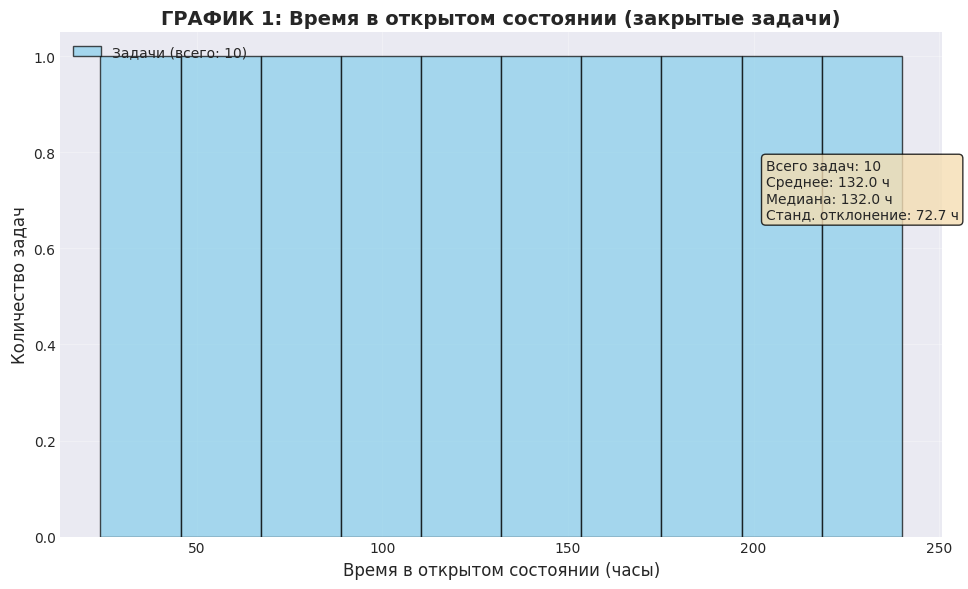
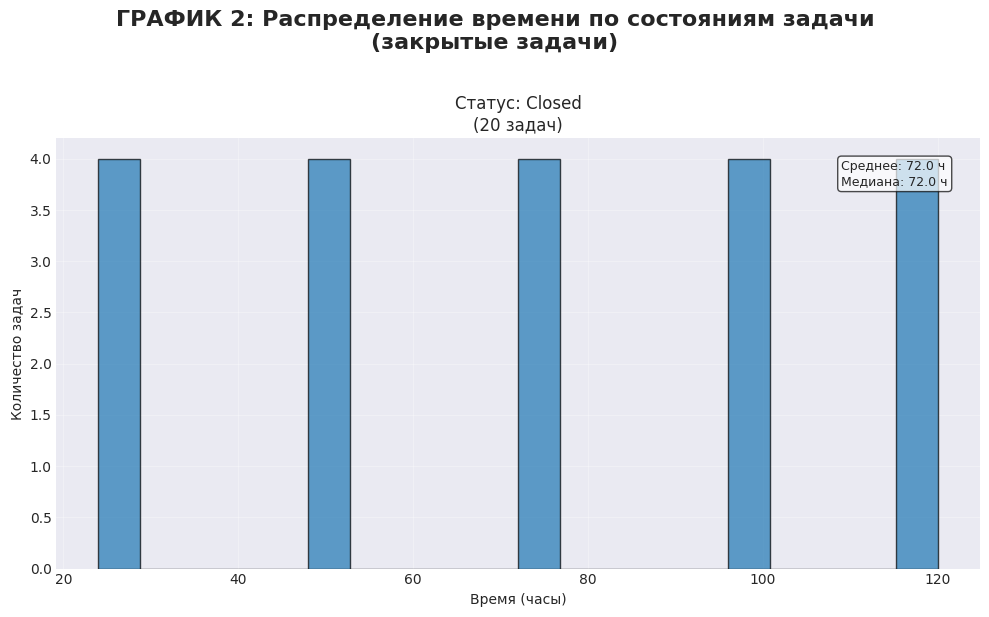
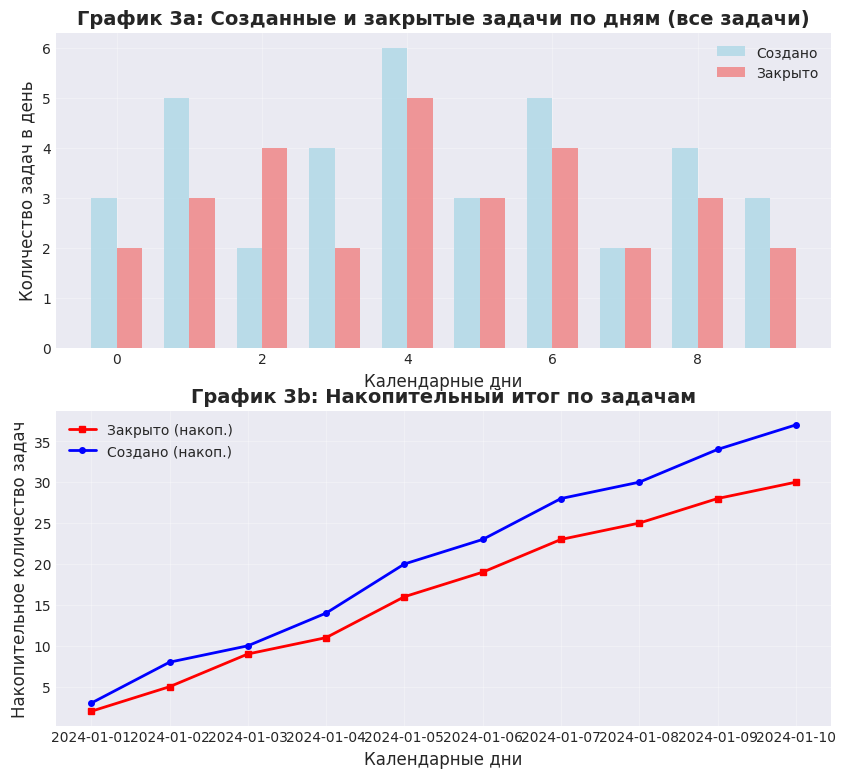

Here is the Python script that generated these plots, in order: (Note: this script raises an exception after producing the figures.)
"""
Модуль для построения графиков на основе данных из JIRA.
Создает 6 графиков согласно заданию лабораторной работы.
"""
import os
import matplotlib.pyplot as plt
import seaborn as sns
import pandas as pd
import numpy as np
from typing import Dict, Any, Optional
import logging


class PlotBuilder:
    """Класс для создания 6 графиков согласно заданию."""
    
    def __init__(self, config: Dict[str, Any]):
        """
        Инициализация построителя графиков.
        
        Args:
            config: Конфигурация приложения
        """
        self.config = config
        self.logger = logging.getLogger(__name__)
        
        # Настройки визуализации
        viz_config = config.get("visualization", {})
        self.output_dir = viz_config.get("output_dir", "reports")
        self.figure_size = viz_config.get("figure_size", {"width": 12, "height": 8})
        self.dpi = viz_config.get("dpi", 150)
        self.save_format = viz_config.get("save_format", "png")
        
        # Создаёт папку для отчётов
        if not os.path.exists(self.output_dir):
            os.makedirs(self.output_dir)
        
        # Настройка стиля графиков
        plt.style.use('seaborn-v0_8-darkgrid')
        sns.set_palette("husl")
        plt.rcParams['font.sans-serif'] = ['DejaVu Sans', 'Arial', 'Helvetica']
        plt.rcParams['axes.unicode_minus'] = False
    
    # ========== ОСНОВНОЙ МЕТОД: СОЗДАНИЕ ВСЕХ 6 ГРАФИКОВ ==========
    
    def create_all_plots(self, plot_data: Dict[str, Any], df_all: pd.DataFrame, df_closed: pd.DataFrame) -> Dict[str, str]:
        """
        Создаёт все 6 графиков согласно заданию.
        
        Args:
            plot_data: Данные для построения графиков (из DataProcessor)
            df_all: DataFrame с ВСЕМИ задачами (для графиков 3, 4, 6)
            df_closed: DataFrame только с ЗАКРЫТЫМИ задачами (для графиков 1, 2, 5)
            
        Returns:
            Dict: Словарь с путями к сохранённым графикам в правильной последовательности
        """
        self.logger.info("Создание 6 графиков аналитики...")
        plot_paths = {}
        
        # ГРАФИК 1: Гистограмма времени в открытом состоянии (закрытые задачи)
        if 'open_time_data' in plot_data and not df_closed.empty:
            path = self.plot_open_time_histogram(plot_data['open_time_data'])
            plot_paths['1_open_time_histogram'] = path
        
        # ГРАФИК 2: Распределение времени по состояниям (закрытые задачи)
        if not df_closed.empty:
            path = self.plot_status_times(df_closed)
            plot_paths['2_status_times'] = path
        
        # ГРАФИК 3: Количество задач по дням с накопительным итогом (все задачи)
        if 'daily_tasks_data' in plot_data and not df_all.empty:
            path = self.plot_daily_tasks(plot_data['daily_tasks_data'])
            plot_paths['3_daily_tasks'] = path
        
        # ГРАФИК 4: Топ-30 пользователей (все задачи)
        if not df_all.empty:
            path = self.plot_top_users(df_all)
            plot_paths['4_top_users'] = path
        
        # ГРАФИК 5: Гистограмма залогированного времени (закрытые задачи)
        if not df_closed.empty:
            path = self.plot_logged_time_histogram(df_closed)
            plot_paths['5_logged_time_histogram'] = path
        
        # ГРАФИК 6: Распределение по приоритетам (все задачи)
        if not df_all.empty:
            path = self.plot_priority_distribution(df_all)
            plot_paths['6_priority_distribution'] = path
        
        self.logger.info(f"Создано {len(plot_paths)} графиков из 6 требуемых")
        return plot_paths
    
    # ========== ГРАФИК 1: Время в открытом состоянии ==========
    
    def plot_open_time_histogram(self, open_time_data: pd.Series) -> str:
        """
        ГРАФИК 1: Гистограмма времени, которое задача провела в открытом состоянии.
        Задание: "от момента создания до момента закрытия", "только закрытые задачи"
        
        Args:
            open_time_data: Время выполнения в часах
            
        Returns:
            str: Путь к сохранённому файлу
        """
        fig, ax = plt.subplots(figsize=(self.figure_size['width'], self.figure_size['height']))
        
        # Фильтруем данные (исключаем выбросы)
        data = open_time_data.dropna()
        if len(data) > 0:
            q95 = data.quantile(0.95)
            data_filtered = data[data <= q95]
            
            # Если после фильтрации данных мало, используем все
            if len(data_filtered) < 10:
                data_filtered = data
            
            # Строим гистограмму
            n_bins = min(30, len(data_filtered))
            counts, bins, patches = ax.hist(
                data_filtered, 
                bins=n_bins,
                edgecolor='black',
                alpha=0.7,
                color='skyblue',
                label=f'Задачи (всего: {len(open_time_data)})'
            )
        
        # Настройки осей
        ax.set_xlabel('Время в открытом состоянии (часы)', fontsize=12)
        ax.set_ylabel('Количество задач', fontsize=12)
        ax.set_title('ГРАФИК 1: Время в открытом состоянии (закрытые задачи)', 
                    fontsize=14, fontweight='bold')
        
        # Статистика
        if len(open_time_data) > 0:
            stats_text = (
                f'Всего задач: {len(open_time_data)}\n'
                f'Среднее: {open_time_data.mean():.1f} ч\n'
                f'Медиана: {open_time_data.median():.1f} ч\n'
                f'Станд. отклонение: {open_time_data.std():.1f} ч'
            )
            ax.text(
                0.80, 0.75, stats_text,
                transform=ax.transAxes,
                fontsize=10,
                verticalalignment='top',
                bbox=dict(boxstyle='round', facecolor='wheat', alpha=0.8)
            )
        
        ax.legend(loc='upper left')
        ax.grid(True, alpha=0.3)
        
        plt.tight_layout()
        filename = f"1_open_time_histogram.{self.save_format}"
        filepath = os.path.join(self.output_dir, filename)
        plt.savefig(filepath, dpi=self.dpi, bbox_inches='tight')
        plt.close()
        
        self.logger.info(f"График 1 создан: {filepath}")
        return filepath
    
    # ========== ГРАФИК 2: Распределение времени по состояниям ==========
    
    def plot_status_times(self, df_closed: pd.DataFrame) -> str:
        """
        ГРАФИК 2: Диаграммы распределения времени по состояниям задачи.
        Задание: "Для каждого состояния своя диаграмма", "только закрытые задачи"
        
        Внимание: Так как у нас нет данных о времени в каждом состоянии,
        используем упрощённый вариант - распределение задач по статусам.
        
        Args:
            df_closed: DataFrame с закрытыми задачами
            
        Returns:
            str: Путь к сохранённому файлу
        """
        # Создаём подграфики
        n_statuses = 1  # По умолчанию 1 статус
        
        if 'status' in df_closed.columns and len(df_closed) > 0:
            unique_statuses = df_closed['status'].unique()
            n_statuses = len(unique_statuses)
        
        # Ограничиваем количество подграфиков для читаемости
        n_cols = min(3, n_statuses)
        n_rows = (n_statuses + n_cols - 1) // n_cols
        
        fig, axes = plt.subplots(n_rows, n_cols, 
                                figsize=(self.figure_size['width'], 
                                        self.figure_size['height'] * max(1, n_rows * 0.8)))
        
        # Если только один график
        if n_statuses == 1:
            axes = np.array([axes])
        
        axes = axes.flatten()
        
        if 'status' in df_closed.columns and len(df_closed) > 0:
            for idx, status in enumerate(unique_statuses):
                if idx < len(axes):
                    # Фильтруем задачи по статусу
                    status_df = df_closed[df_closed['status'] == status]
                    
                    if len(status_df) > 0 and 'open_time_hours' in status_df.columns:
                        time_data = status_df['open_time_hours'].dropna()
                        
                        if len(time_data) > 0:
                            # Гистограмма времени для этого статуса
                            axes[idx].hist(
                                time_data,
                                bins=min(20, len(time_data)),
                                edgecolor='black',
                                alpha=0.7,
                                color=plt.cm.tab20(idx / max(1, n_statuses-1))
                            )
                            
                            axes[idx].set_xlabel('Время (часы)')
                            axes[idx].set_ylabel('Количество задач')
                            axes[idx].set_title(f'Статус: {status}\n({len(time_data)} задач)')
                            axes[idx].grid(True, alpha=0.3)
                            
                            # Статистика
                            stats_text = (
                                f'Среднее: {time_data.mean():.1f} ч\n'
                                f'Медиана: {time_data.median():.1f} ч'
                            )
                            axes[idx].text(
                                0.85, 0.95, stats_text,
                                transform=axes[idx].transAxes,
                                fontsize=9,
                                verticalalignment='top',
                                bbox=dict(boxstyle='round', facecolor='white', alpha=0.7)
                            )
                        else:
                            axes[idx].text(0.5, 0.5, f'Нет данных о времени\nдля статуса: {status}',
                                         ha='center', va='center')
                            axes[idx].set_title(f'Статус: {status}')
                    else:
                        axes[idx].text(0.5, 0.5, f'Задач: {len(status_df)}\nНет данных о времени',
                                     ha='center', va='center')
                        axes[idx].set_title(f'Статус: {status}')
            
            # Скрываем лишние оси
            for idx in range(len(unique_statuses), len(axes)):
                axes[idx].set_visible(False)
        else:
            # Если нет данных о статусах
            axes[0].text(0.5, 0.5, 'Нет данных о статусах задач', ha='center', va='center')
            axes[0].set_title('Нет данных')
            
            for idx in range(1, len(axes)):
                axes[idx].set_visible(False)
        
        fig.suptitle('ГРАФИК 2: Распределение времени по состояниям задачи\n(закрытые задачи)', 
                    fontsize=16, fontweight='bold', y=1.02)
        
        plt.tight_layout()
        filename = f"2_status_times.{self.save_format}"
        filepath = os.path.join(self.output_dir, filename)
        plt.savefig(filepath, dpi=self.dpi, bbox_inches='tight')
        plt.close()
        
        self.logger.info(f"График 2 создан: {filepath}")
        return filepath
    
    # ========== ГРАФИК 3: Количество задач по дням ==========

    def plot_daily_tasks(self, daily_data: Dict) -> str:
        """
     ГРАФИК 3: Количество заведенных и закрытых задач в день с накопительным итогом.
      """
        fig, axes = plt.subplots(2, 1, figsize=(self.figure_size['width'], self.figure_size['height'] * 1.5))
    
        dates = daily_data.get('dates', [])
        created = daily_data.get('created', [])
        resolved = daily_data.get('resolved', [])
    
        #Проверяет, что resolved не пустой и его длина совпадает с dates
        if len(dates) == 0:
         axes[0].text(0.5, 0.5, 'Нет данных по дням', ha='center', va='center')
         axes[1].text(0.5, 0.5, 'Нет данных по дням', ha='center', va='center')
        else:
        # График 3a: Ежедневное количество задач
         x = np.arange(len(dates))
        width = 0.35
        
        # Всегда строим график созданных задач
        axes[0].bar(x - width/2, created, width, label='Создано', color='lightblue', alpha=0.8)
        
        # Строим график закрытых задач, только если данные есть и длина совпадает
        if len(resolved) > 0 and len(resolved) == len(dates):
            axes[0].bar(x + width/2, resolved, width, label='Закрыто', color='lightcoral', alpha=0.8)
        else:
            # Если нет данных о закрытых, просто показываем информацию
            self.logger.warning(f"Нет данных о закрытых задачах для графика 3. "
                              f"Dates: {len(dates)}, Created: {len(created)}, Resolved: {len(resolved)}")
            # Можно добавить текст или просто оставить только created
        
        axes[0].set_xlabel('Календарные дни', fontsize=12)
        axes[0].set_ylabel('Количество задач в день', fontsize=12)
        axes[0].set_title('График 3a: Созданные и закрытые задачи по дням (все задачи)', 
                         fontsize=14, fontweight='bold')
        axes[0].legend()
        axes[0].grid(True, alpha=0.3)
        
        # Упрощаем подписи дат
        if len(dates) > 10:
            step = max(1, len(dates) // 10)
            axes[0].set_xticks(x[::step])
            date_labels = [str(d).split()[0] for d in dates]
            axes[0].set_xticklabels(date_labels[::step], rotation=45, ha='right')
        
        # График 3b: Накопительный итог
        created_cum = daily_data.get('created_cumulative', np.cumsum(created))
        
        # Для resolved_cumulative проверяем наличие данных
        if 'resolved_cumulative' in daily_data:
            resolved_cum = daily_data['resolved_cumulative']
            if len(resolved_cum) == len(dates):
                axes[1].plot(dates, resolved_cum, 'r-', linewidth=2, label='Закрыто (накоп.)', 
                           marker='s', markersize=4)
            else:
                # Если длины не совпадают, вычисляем кумулятивную сумму из resolved
                if len(resolved) == len(dates):
                    resolved_cum = np.cumsum(resolved)
                    axes[1].plot(dates, resolved_cum, 'r-', linewidth=2, label='Закрыто (накоп.)', 
                               marker='s', markersize=4)
        else:
            # Если ключа нет, пытаемся вычислить из resolved
            if len(resolved) == len(dates):
                resolved_cum = np.cumsum(resolved)
                axes[1].plot(dates, resolved_cum, 'r-', linewidth=2, label='Закрыто (накоп.)', 
                           marker='s', markersize=4)
        
        # Всегда строим график созданных задач (накопительный)
        axes[1].plot(dates, created_cum, 'b-', linewidth=2, label='Создано (накоп.)', 
                    marker='o', markersize=4)
        
        axes[1].set_xlabel('Календарные дни', fontsize=12)
        axes[1].set_ylabel('Накопительное количество задач', fontsize=12)
        axes[1].set_title('График 3b: Накопительный итог по задачам', fontsize=14, fontweight='bold')
        axes[1].legend()
        axes[1].grid(True, alpha=0.3)
        
        # Добавляем заполнение между кривыми, если есть обе
        if 'resolved_cum' in locals() and len(created_cum) == len(resolved_cum):
            axes[1].fill_between(dates, created_cum, resolved_cum, 
                                where=created_cum >= resolved_cum, 
                                alpha=0.2, color='blue', label='Нерешенные')
    
        fig.suptitle('ГРАФИК 3: Динамика задач по дням', fontsize=16, fontweight='bold', y=1.02)
        plt.tight_layout()
    
        filename = f"3_daily_tasks.{self.save_format}"
        filepath = os.path.join(self.output_dir, filename)
        plt.savefig(filepath, dpi=self.dpi, bbox_inches='tight')
        plt.close()
    
        self.logger.info(f"График 3 создан: {filepath}")
        return filepath
    
    # ========== ГРАФИК 4: Топ-30 пользователей ==========
    
    def plot_top_users(self, df_all: pd.DataFrame) -> str:
        """
        ГРАФИК 4: Топ-30 пользователей по общему количеству задач.
        Задание: "общее количество задач, где пользователь указан как исполнитель и репортер"
        
        Args:
            df_all: DataFrame со всеми задачами
            
        Returns:
            str: Путь к сохранённому файлу
        """
        fig, ax = plt.subplots(figsize=(self.figure_size['width'], self.figure_size['height']))
        
        # Собираем данные обо всех пользователях
        user_tasks = {}
        
        # Обрабатываем репортеров
        if 'reporter' in df_all.columns:
            reporter_data = df_all['reporter'].dropna()
            for reporter in reporter_data:
                if reporter in user_tasks:
                    user_tasks[reporter]['reporter'] += 1
                else:
                    user_tasks[reporter] = {'reporter': 1, 'assignee': 0}
        
        # Обрабатываем исполнителей
        if 'assignee' in df_all.columns:
            assignee_data = df_all['assignee'].dropna()
            for assignee in assignee_data:
                if assignee in user_tasks:
                    user_tasks[assignee]['assignee'] += 1
                else:
                    user_tasks[assignee] = {'reporter': 0, 'assignee': 1}
        
        if user_tasks:
            # Рассчитываем общее количество задач для каждого пользователя
            user_totals = {}
            for user, counts in user_tasks.items():
                total = counts['reporter'] + counts['assignee']
                user_totals[user] = total
            
            # Сортируем по убыванию и берем топ-30
            sorted_users = sorted(user_totals.items(), key=lambda x: x[1], reverse=True)
            top_users = sorted_users[:30]
            
            if top_users:
                users = [user for user, _ in top_users]
                totals = [total for _, total in top_users]
                
                # Разделяем на репортерские и исполнительские задачи
                reporter_counts = [user_tasks[user]['reporter'] for user in users]
                assignee_counts = [user_tasks[user]['assignee'] for user in users]
                
                y_pos = np.arange(len(users))
                bar_height = 0.35
                
                # Создаем stacked bar chart (столбцы с накоплением)
                bars_reporter = ax.barh(y_pos, reporter_counts, bar_height,
                                       color='skyblue', label='Репортер', edgecolor='black')
                bars_assignee = ax.barh(y_pos, assignee_counts, bar_height,
                                       left=reporter_counts,
                                       color='lightcoral', label='Исполнитель', edgecolor='black')
                
                ax.set_yticks(y_pos)
                ax.set_yticklabels(users, fontsize=9)
                ax.set_xlabel('Общее количество задач', fontsize=12)
                ax.set_title(f'ГРАФИК 4: Топ-30 пользователей по задачам\n'
                           f'(всего пользователей: {len(user_tasks)})', 
                           fontsize=14, fontweight='bold')
                ax.grid(True, alpha=0.3, axis='x')
                
                # Добавляем легенду
                ax.legend(loc='center right')
                
                # Добавляем общее количество задач на каждый столбец
                for i, (total, reporter, assignee) in enumerate(zip(totals, reporter_counts, assignee_counts)):
                    # Общее количество справа
                    ax.text(total + max(totals)*0.01, i, f'всего: {total}', 
                           va='center', fontsize=8, fontweight='bold')
                    
                    # Детализация внутри столбца (если есть место)
                    if reporter > 0:
                        ax.text(reporter/2, i, f'реп: {reporter}', 
                               va='center', ha='center', fontsize=7, color='black')
                    if assignee > 0:
                        ax.text(reporter + assignee/2, i, f'исп: {assignee}', 
                               va='center', ha='center', fontsize=7, color='black')
                
                # Статистика в углу
                stats_text = (
                    f'Всего задач: {sum(totals)}\n'
                    f'Среднее на пользователя: {np.mean(totals):.1f}\n'
                    f'Максимум: {max(totals)}\n'
                    f'Минимум в топе: {min(totals)}'
                )
                ax.text(0.75, 0.98, stats_text,
                       transform=ax.transAxes,
                       fontsize=10,
                       verticalalignment='top',
                       bbox=dict(boxstyle='round', facecolor='wheat', alpha=0.8))
            else:
                ax.text(0.5, 0.5, 'Нет данных о пользователях', 
                       ha='center', va='center')
                ax.set_title('Топ пользователей по задачам', fontsize=14)
        else:
            ax.text(0.5, 0.5, 'Нет данных о пользователях', 
                   ha='center', va='center')
            ax.set_title('Топ пользователей по задачам', fontsize=14)
        
        plt.tight_layout()
        filename = f"4_top_users.{self.save_format}"
        filepath = os.path.join(self.output_dir, filename)
        plt.savefig(filepath, dpi=self.dpi, bbox_inches='tight')
        plt.close()
        
        self.logger.info(f"График 4 создан: {filepath}")
        return filepath
    
    # ========== ГРАФИК 5: Залогированное время ==========
    
    def plot_logged_time_histogram(self, df_closed: pd.DataFrame) -> str:
        """
        ГРАФИК 5: Гистограмма залогированного времени.
        Задание: "время, которое затратил пользователь на выполнение", "только закрытые задачи"
        
        Внимание: Так как у нас нет реальных данных worklog,
        используем время в открытом состоянии как приближение.
        
        Args:
            df_closed: DataFrame с закрытыми задачами
            
        Returns:
            str: Путь к сохранённому файлу
        """
        fig, ax = plt.subplots(figsize=(self.figure_size['width'], self.figure_size['height']))
        
        if 'open_time_hours' in df_closed.columns:
            data = df_closed['open_time_hours'].dropna()
            
            if len(data) > 0:
                # Фильтруем выбросы
                q95 = data.quantile(0.95)
                data_filtered = data[data <= q95]
                
                if len(data_filtered) < 10:
                    data_filtered = data
                
                # Строим гистограмму
                n_bins = min(25, len(data_filtered))
                ax.hist(
                    data_filtered,
                    bins=n_bins,
                    edgecolor='black',
                    alpha=0.7,
                    color='orange',
                    label=f'Приближённое время\n(всего: {len(data)} задач)'
                )
                
                ax.set_xlabel('Приближённое залогированное время (часы)', fontsize=12)
                ax.set_ylabel('Количество задач', fontsize=12)
                
                # Статистика
                stats_text = (
                    f'Всего задач: {len(data)}\n'
                    f'Среднее: {data.mean():.1f} ч\n'
                    f'Медиана: {data.median():.1f} ч\n'
                    f'Максимум: {data.max():.1f} ч'
                )
                ax.text(
                    0.85, 0.75, stats_text,
                    transform=ax.transAxes,
                    fontsize=10,
                    verticalalignment='top',
                    bbox=dict(boxstyle='round', facecolor='wheat', alpha=0.8)
                )
                
                ax.legend(loc='upper right')
                ax.grid(True, alpha=0.3)
            else:
                ax.text(0.5, 0.5, 'Нет данных о времени выполнения', 
                       ha='center', va='center', fontsize=12)
        else:
            ax.text(0.5, 0.5, 'Нет данных о времени выполнения', 
                   ha='center', va='center', fontsize=12)
        
        ax.set_title('ГРАФИК 5: Распределение времени выполнения\n(закрытые задачи, приближённые данные)', 
                    fontsize=14, fontweight='bold')
        
        plt.tight_layout()
        filename = f"5_logged_time_histogram.{self.save_format}"
        filepath = os.path.join(self.output_dir, filename)
        plt.savefig(filepath, dpi=self.dpi, bbox_inches='tight')
        plt.close()
        
        self.logger.info(f"График 5 создан: {filepath}")
        return filepath
    
    # ========== ГРАФИК 6: Распределение по приоритетам ==========
    
    def plot_priority_distribution(self, df_all: pd.DataFrame) -> str:
        """
        ГРАФИК 6: Количество задач по степени серьезности (приоритетам).
        Задание: "количество задач по степени серьезности"
        
        Args:
            df_all: DataFrame со всеми задачами
            
        Returns:
            str: Путь к сохранённому файлу
        """
        fig, ax = plt.subplots(figsize=(self.figure_size['width'], self.figure_size['height']))
        
        if 'priority' in df_all.columns:
            priority_data = df_all['priority'].dropna()
            
            if len(priority_data) > 0:
                priority_counts = priority_data.value_counts()
                
                # Сортируем по убыванию
                priority_counts = priority_counts.sort_values(ascending=False)
                
                # Создаём столбчатую диаграмму
                bars = ax.bar(
                    range(len(priority_counts)),
                    priority_counts.values,
                    color=plt.cm.Set2(np.linspace(0, 1, len(priority_counts))),
                    edgecolor='black',
                    alpha=0.8
                )
                
                # Настройка осей
                ax.set_xlabel('Степень серьезности (приоритет)', fontsize=12)
                ax.set_ylabel('Количество задач', fontsize=12)
                ax.set_xticks(range(len(priority_counts)))
                ax.set_xticklabels(priority_counts.index, rotation=45, ha='right')
                
                # Добавляем значения на столбцы
                for bar, value in zip(bars, priority_counts.values):
                    height = bar.get_height()
                    ax.text(
                        bar.get_x() + bar.get_width() / 2,
                        height + 0.5,
                        str(value),
                        ha='center',
                        va='bottom',
                        fontsize=10,
                        fontweight='bold'
                    )
                
                # Статистика
                total_tasks = len(df_all)
                priority_tasks = len(priority_data)
                if total_tasks > 0:
                    percentage = (priority_tasks / total_tasks) * 100
                    stats_text = f'Задач с приоритетом: {priority_tasks}/{total_tasks} ({percentage:.1f}%)'
                    ax.text(
                        0.71, 0.98, stats_text,
                        transform=ax.transAxes,
                        fontsize=10,
                        verticalalignment='top',
                        bbox=dict(boxstyle='round', facecolor='lightblue', alpha=0.8)
                    )
                
                ax.grid(True, alpha=0.3, axis='y')
            else:
                ax.text(0.5, 0.5, 'Нет данных о приоритетах', 
                       ha='center', va='center', fontsize=12)
        else:
            ax.text(0.5, 0.5, 'Нет данных о приоритетах', 
                   ha='center', va='center', fontsize=12)
        
        ax.set_title('ГРАФИК 6: Распределение задач по степени серьезности (все задачи)', 
                    fontsize=14, fontweight='bold')
        
        plt.tight_layout()
        filename = f"6_priority_distribution.{self.save_format}"
        filepath = os.path.join(self.output_dir, filename)
        plt.savefig(filepath, dpi=self.dpi, bbox_inches='tight')
        plt.close()
        
        self.logger.info(f"График 6 создан: {filepath}")
        return filepath


# ========== ФУНКЦИЯ ДЛЯ ТЕСТИРОВАНИЯ ==========

def test_plot_builder():
    """Тестирование модуля построения графиков."""
    print("Тестирование PlotBuilder...")
    
    import datetime
    
    # Тестовые данные
    test_plot_data = {
        'open_time_data': pd.Series([24, 48, 72, 96, 120, 144, 168, 192, 216, 240]),
        'daily_tasks_data': {
            'dates': pd.date_range('2024-01-01', periods=10),
            'created': [3, 5, 2, 4, 6, 3, 5, 2, 4, 3],
            'resolved': [2, 3, 4, 2, 5, 3, 4, 2, 3, 2],
            'created_cumulative': [3, 8, 10, 14, 20, 23, 28, 30, 34, 37],
            'resolved_cumulative': [2, 5, 9, 11, 16, 19, 23, 25, 28, 30]
        }
    }
    
    # Тестовый DataFrame для всех задач
    test_df_all = pd.DataFrame({
        'reporter': ['User A', 'User B', 'User A', 'User C', 'User B'] * 4,
        'assignee': ['Dev A', 'Dev B', 'Dev A', 'Dev C', 'Dev B'] * 4,
        'priority': ['Critical', 'Major', 'Minor', 'Trivial', 'Major'] * 4,
        'status': ['Closed', 'Open', 'In Progress', 'Resolved', 'Closed'] * 4,
        'open_time_hours': [24, 48, 72, 96, 120] * 4
    })
    
    # Тестовый DataFrame для закрытых задач
    test_df_closed = pd.DataFrame({
        'status': ['Closed', 'Closed', 'Closed', 'Closed', 'Closed'] * 4,
        'open_time_hours': [24, 48, 72, 96, 120] * 4
    })
    
    # Тестовая конфигурация
    test_config = {
        "visualization": {
            "output_dir": "test_reports",
            "figure_size": {"width": 10, "height": 6},
            "dpi": 100,
            "save_format": "png"
        }
    }
    
    # Создаём строитель графиков
    builder = PlotBuilder(test_config)
    
    print("\n1. Создание всех 6 графиков:")
    plot_paths = builder.create_all_plots(test_plot_data, test_df_all, test_df_closed)
    
    print(f"\n2. Создано {len(plot_paths)} графиков:")
    for plot_name, path in plot_paths.items():
        print(f"   • {plot_name}: {path}")
    
    print("\nТестирование завершено!")
    print("Проверьте папку 'test_reports' для просмотра графиков.")
    
    return builder


if __name__ == "__main__":
    # При прямом запуске тестирует модуль
    test_plot_builder()
